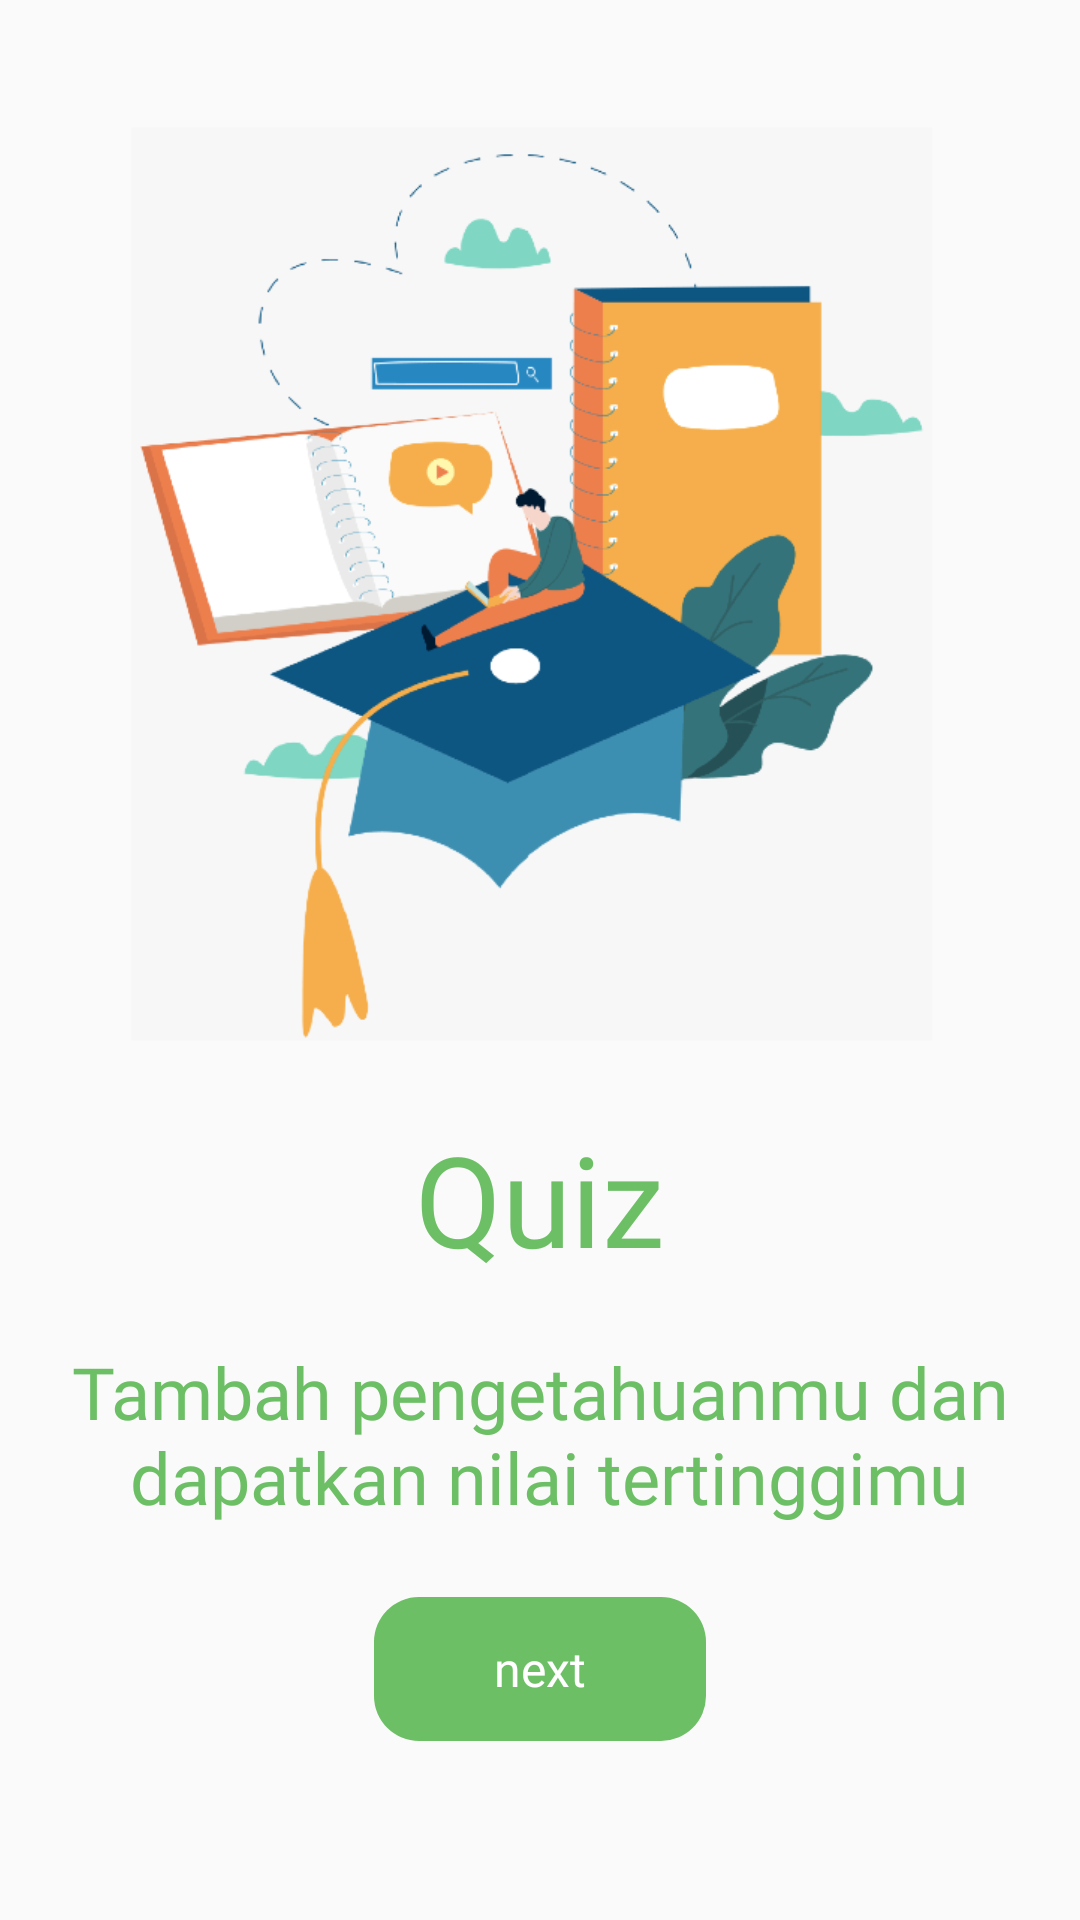

Produce the Android XML layout that renders to this screen, including the resource entries it uses.
<!-- AndroidManifest.xml: application theme AppTheme -->
<!-- res/layout/activity_intro_quiz.xml -->
<?xml version="1.0" encoding="utf-8"?>
<androidx.constraintlayout.widget.ConstraintLayout xmlns:android="http://schemas.android.com/apk/res/android"
    xmlns:app="http://schemas.android.com/apk/res-auto"
    xmlns:tools="http://schemas.android.com/tools"
    android:layout_width="match_parent"
    android:layout_height="match_parent"
    tools:context=".feature.quiz.IntroQuiz">

    <ImageView
        android:layout_width="0dp"
        android:layout_height="0dp"
        android:src="@drawable/ssedu"
        android:layout_marginTop="30dp"
        app:layout_constraintLeft_toLeftOf="parent"
        app:layout_constraintRight_toRightOf="parent"
        app:layout_constraintTop_toTopOf="parent"
        app:layout_constraintBottom_toBottomOf="@+id/guideline1"/>

    <androidx.constraintlayout.widget.Guideline
        android:id="@+id/guideline1"
        android:layout_width="wrap_content"
        android:layout_height="wrap_content"
        android:orientation="horizontal"
        app:layout_constraintGuide_percent="0.58"/>

    <TextView
        android:id="@+id/text2"
        android:layout_width="wrap_content"
        android:layout_height="wrap_content"
        android:text="Quiz"
        android:textSize="42sp"
        android:textColor="@color/colorGreenMain"
        android:layout_marginBottom="16dp"
        app:layout_constraintLeft_toLeftOf="parent"
        app:layout_constraintRight_toRightOf="parent"
        app:layout_constraintTop_toBottomOf="@+id/guideline1"
        android:fontFamily="@font/roboto_bold"/>

    <TextView
        android:id="@+id/text3"
        android:layout_width="wrap_content"
        android:layout_height="wrap_content"
        android:textColor="@color/colorGreenMain"
        android:textSize="24sp"
        android:layout_marginTop="20dp"
        android:fontFamily="@font/roboto_regular"
        app:layout_constraintLeft_toLeftOf="parent"
        app:layout_constraintRight_toRightOf="parent"
        app:layout_constraintTop_toBottomOf="@+id/text2"
        android:textAlignment="center"
        android:text="@string/desc_quiz"/>

    <Button
        android:id="@+id/button_gotochat"
        style="?attr/buttonBarButtonStyle"
        android:layout_width="wrap_content"
        android:layout_height="wrap_content"
        android:layout_marginTop="24dp"
        android:background="@drawable/background_button_marbot"
        android:fontFamily="@font/poppins_medium"
        android:paddingLeft="40dp"
        android:paddingRight="40dp"
        android:text="next"
        android:textAllCaps="false"
        android:textColor="@android:color/white"
        android:textSize="16sp"
        app:layout_constraintTop_toBottomOf="@+id/text3"
        app:layout_constraintLeft_toLeftOf="parent"
        app:layout_constraintRight_toRightOf="parent" />

</androidx.constraintlayout.widget.ConstraintLayout>
<!-- resources referenced by this layout -->
<resources>
  <color name="colorGreenMain">#6CBF65</color>
  <!-- drawable background_button_marbot (drawable) -->
  <?xml version="1.0" encoding="utf-8"?>
  <shape xmlns:android="http://schemas.android.com/apk/res/android">
  
      <solid android:color="@color/colorPrimary" />
      <corners
          android:topLeftRadius="15dp"
          android:topRightRadius="15dp"
          android:bottomLeftRadius="15dp"
          android:bottomRightRadius="15dp"/>
  
  </shape>
  <!-- drawable ssedu: png bitmap (drawable, 65913 bytes) -->
  <string name="desc_quiz">Tambah pengetahuanmu dan\n dapatkan nilai tertinggimu</string>
  <style name="AppTheme" parent="Theme.AppCompat.Light.DarkActionBar">
          
          <item name="colorPrimary">@color/colorPrimary</item>
          <item name="colorPrimaryDark">@color/colorPrimaryDark</item>
          <item name="colorAccent">@color/colorAccent</item>
          <item name="android:textColorHint">@color/color_grey</item>
      </style>
  <color name="colorPrimary">#6CBF65</color>
  <color name="colorPrimaryDark">#00574B</color>
  <color name="colorAccent">#D81B60</color>
  <color name="color_grey">#616161</color>
</resources>
